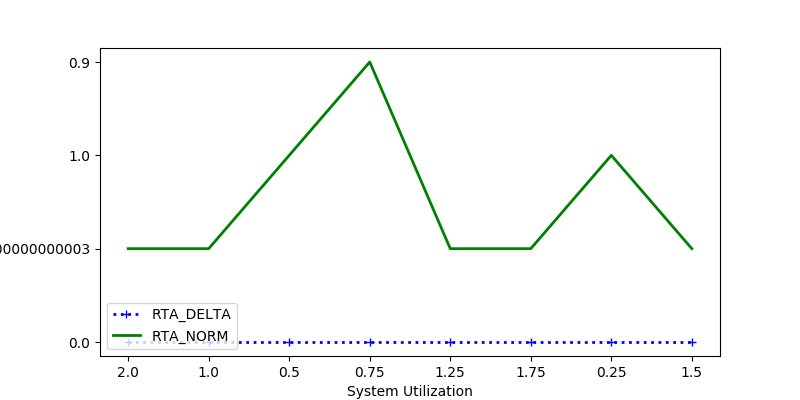

Values plotted in this chart, from the file beside it:
RTA_DELTA, RTA_NORM, sys_util
0.0, 0.5, 2.0
0.0, 0.5, 1.0
0.0, 1.0, 0.5
0.0, 0.9, 0.75
0.0, 0.5, 1.25
0.0, 0.5, 1.75
0.0, 1.0, 0.25
0.0, 0.5, 1.5
